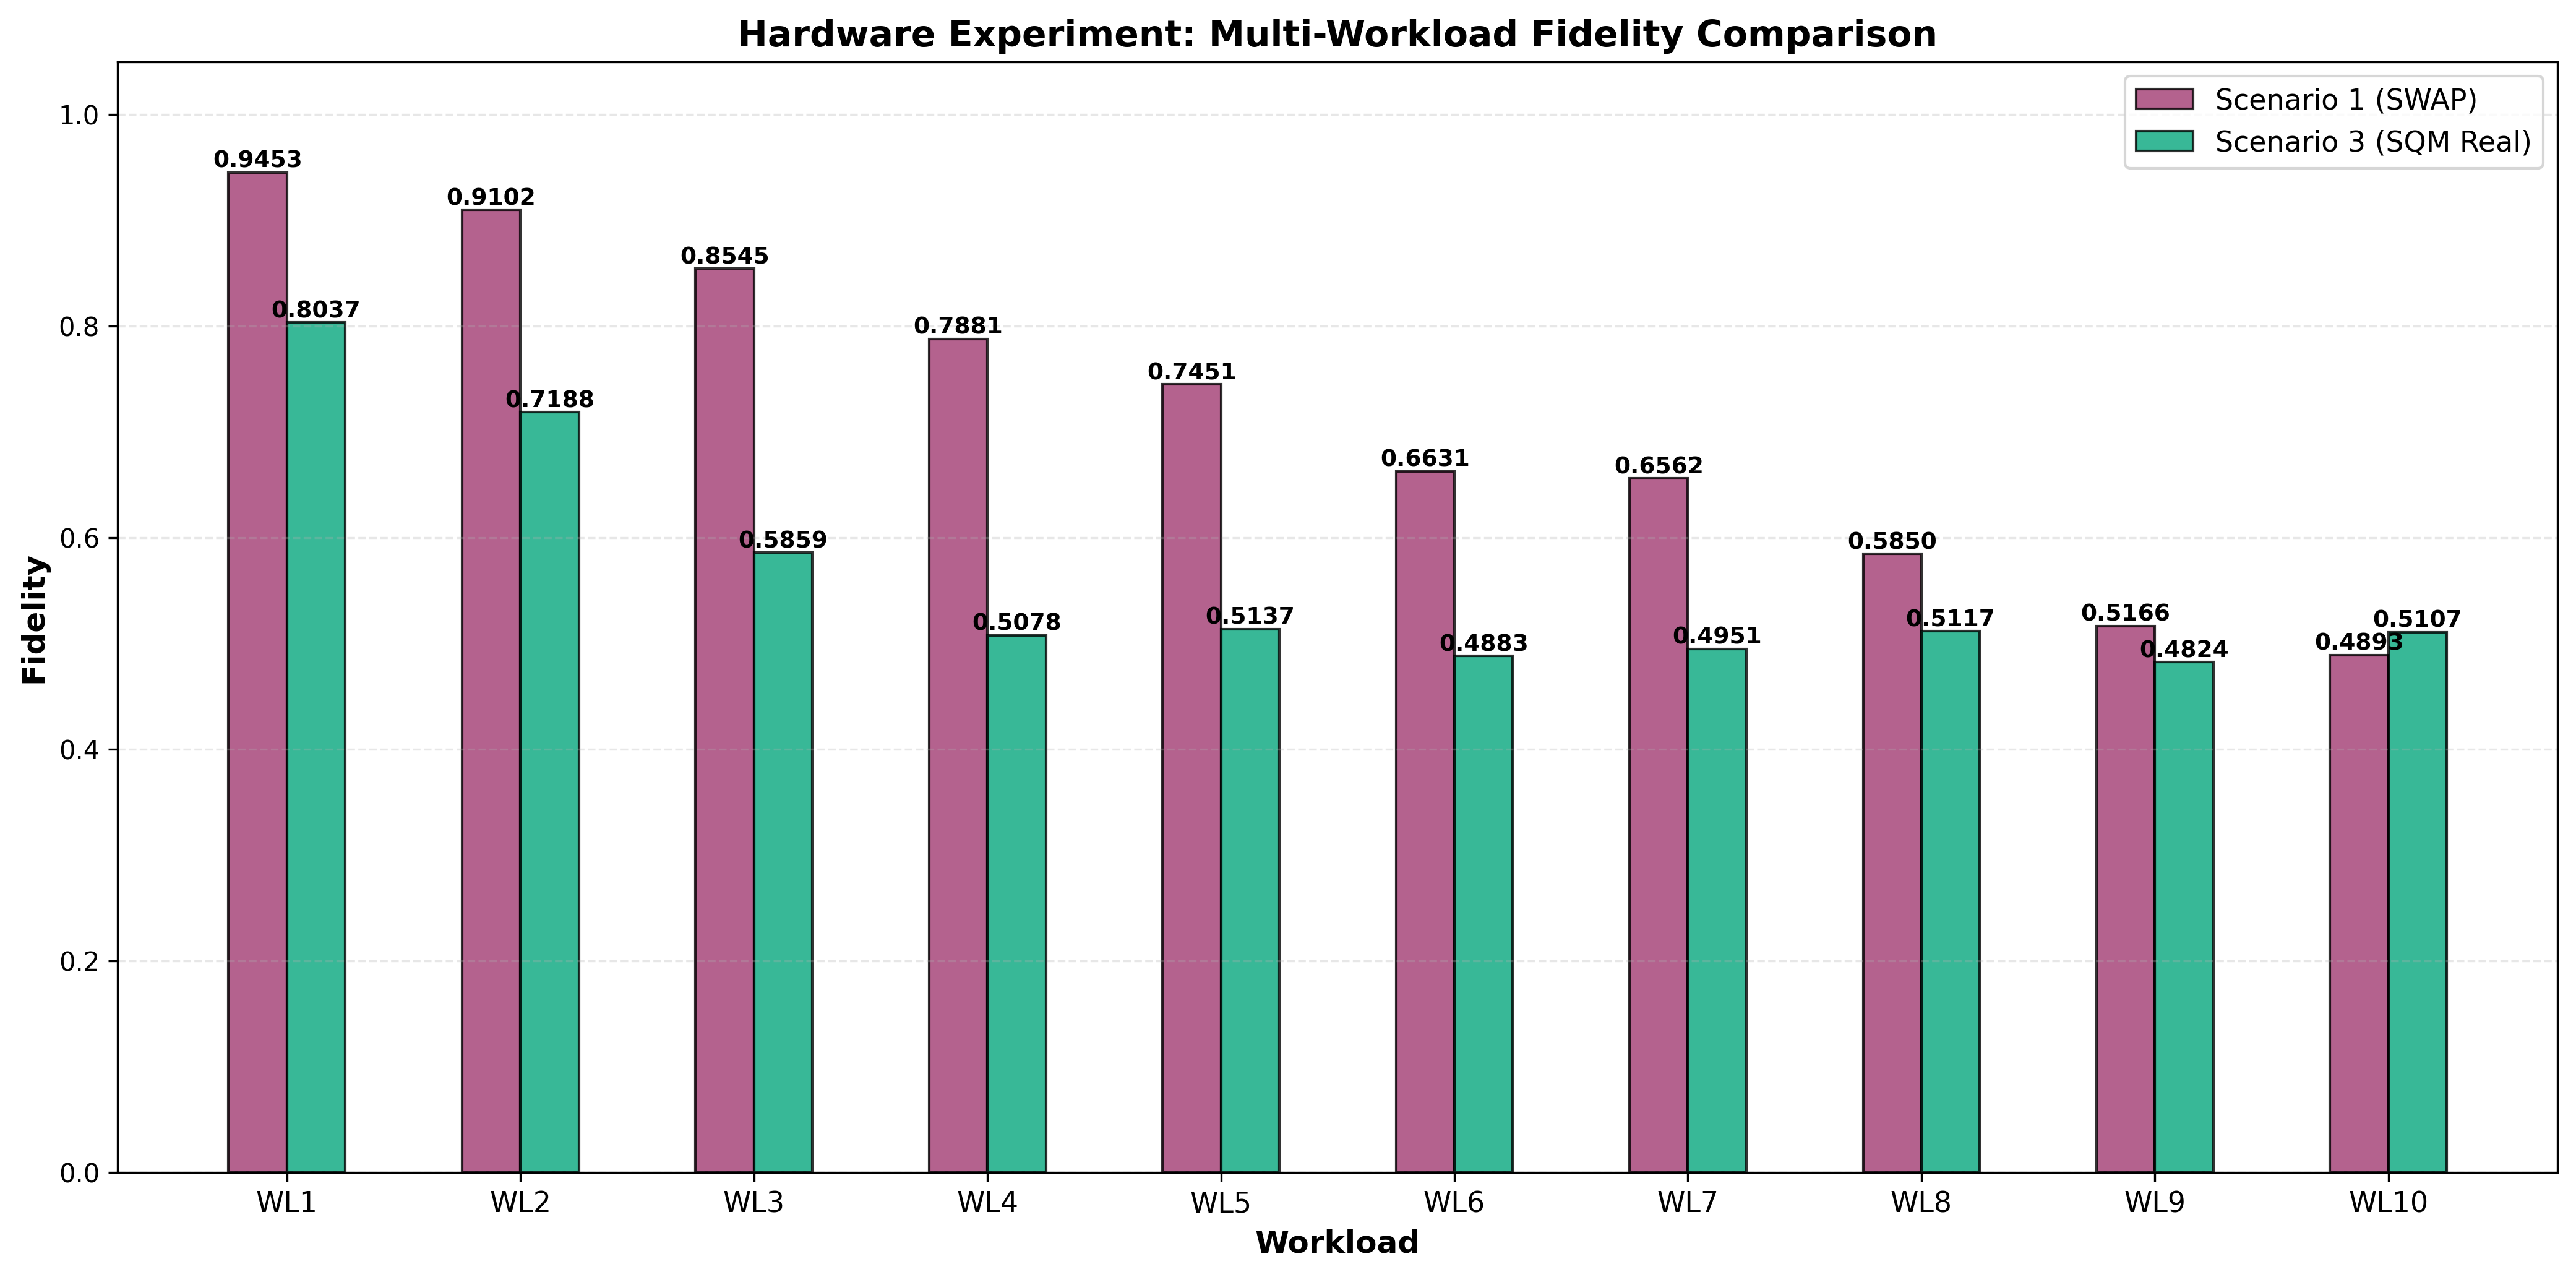

The file beside this chart, header and first rows:
Scenario, Configuration, Fidelity, Fidelity_Std, Twirling_Enabled, Twirling_Variants, Job_ID, R, N, C_Max, T_Max_ns, Shots, Initial_State, Notes, Workload
1, SWAP Compiler (Baseline), 0.9453, 0.0, False, 10, N/A, 1, 1, 10, 5000, 1024, 3, Static decoherence, no refresh, WRITE_0,IDLE_10,READ_0
3, SQM (Real Timing - Calibrated), 0.8037, 0.0, False, 10, N/A, 1, 1, 10, 5000, 1024, 3, Backend-calibrated timing, WRITE_0,IDLE_10,READ_0
1, SWAP Compiler (Baseline), 0.9102, 0.0, False, 10, N/A, 1, 1, 10, 5000, 1024, 3, Static decoherence, no refresh, WRITE_0,IDLE_20,READ_0
3, SQM (Real Timing - Calibrated), 0.7188, 0.0, False, 10, N/A, 1, 1, 10, 5000, 1024, 3, Backend-calibrated timing, WRITE_0,IDLE_20,READ_0
1, SWAP Compiler (Baseline), 0.8545, 0.0, False, 10, N/A, 1, 1, 10, 5000, 1024, 3, Static decoherence, no refresh, WRITE_0,IDLE_40,READ_0
3, SQM (Real Timing - Calibrated), 0.5859, 0.0, False, 10, N/A, 1, 1, 10, 5000, 1024, 3, Backend-calibrated timing, WRITE_0,IDLE_40,READ_0
1, SWAP Compiler (Baseline), 0.7881, 0.0, False, 10, N/A, 1, 1, 10, 5000, 1024, 3, Static decoherence, no refresh, WRITE_0,IDLE_80,READ_0
3, SQM (Real Timing - Calibrated), 0.5078, 0.0, False, 10, N/A, 1, 1, 10, 5000, 1024, 3, Backend-calibrated timing, WRITE_0,IDLE_80,READ_0
1, SWAP Compiler (Baseline), 0.7451, 0.0, False, 10, N/A, 1, 1, 10, 5000, 1024, 3, Static decoherence, no refresh, WRITE_0,IDLE_100,READ_0
3, SQM (Real Timing - Calibrated), 0.5137, 0.0, False, 10, N/A, 1, 1, 10, 5000, 1024, 3, Backend-calibrated timing, WRITE_0,IDLE_100,READ_0
1, SWAP Compiler (Baseline), 0.6631, 0.0, False, 10, N/A, 1, 1, 10, 5000, 1024, 3, Static decoherence, no refresh, WRITE_0,IDLE_150,READ_0
3, SQM (Real Timing - Calibrated), 0.4883, 0.0, False, 10, N/A, 1, 1, 10, 5000, 1024, 3, Backend-calibrated timing, WRITE_0,IDLE_150,READ_0
1, SWAP Compiler (Baseline), 0.6562, 0.0, False, 10, N/A, 1, 1, 10, 5000, 1024, 3, Static decoherence, no refresh, WRITE_0,IDLE_200,READ_0
3, SQM (Real Timing - Calibrated), 0.4951, 0.0, False, 10, N/A, 1, 1, 10, 5000, 1024, 3, Backend-calibrated timing, WRITE_0,IDLE_200,READ_0
1, SWAP Compiler (Baseline), 0.5850, 0.0, False, 10, N/A, 1, 1, 10, 5000, 1024, 3, Static decoherence, no refresh, WRITE_0,IDLE_300,READ_0
3, SQM (Real Timing - Calibrated), 0.5117, 0.0, False, 10, N/A, 1, 1, 10, 5000, 1024, 3, Backend-calibrated timing, WRITE_0,IDLE_300,READ_0
1, SWAP Compiler (Baseline), 0.5166, 0.0, False, 10, N/A, 1, 1, 10, 5000, 1024, 3, Static decoherence, no refresh, WRITE_0,IDLE_400,READ_0
3, SQM (Real Timing - Calibrated), 0.4824, 0.0, False, 10, N/A, 1, 1, 10, 5000, 1024, 3, Backend-calibrated timing, WRITE_0,IDLE_400,READ_0
1, SWAP Compiler (Baseline), 0.4893, 0.0, False, 10, N/A, 1, 1, 10, 5000, 1024, 3, Static decoherence, no refresh, WRITE_0,IDLE_500,READ_0
3, SQM (Real Timing - Calibrated), 0.5107, 0.0, False, 10, N/A, 1, 1, 10, 5000, 1024, 3, Backend-calibrated timing, WRITE_0,IDLE_500,READ_0
